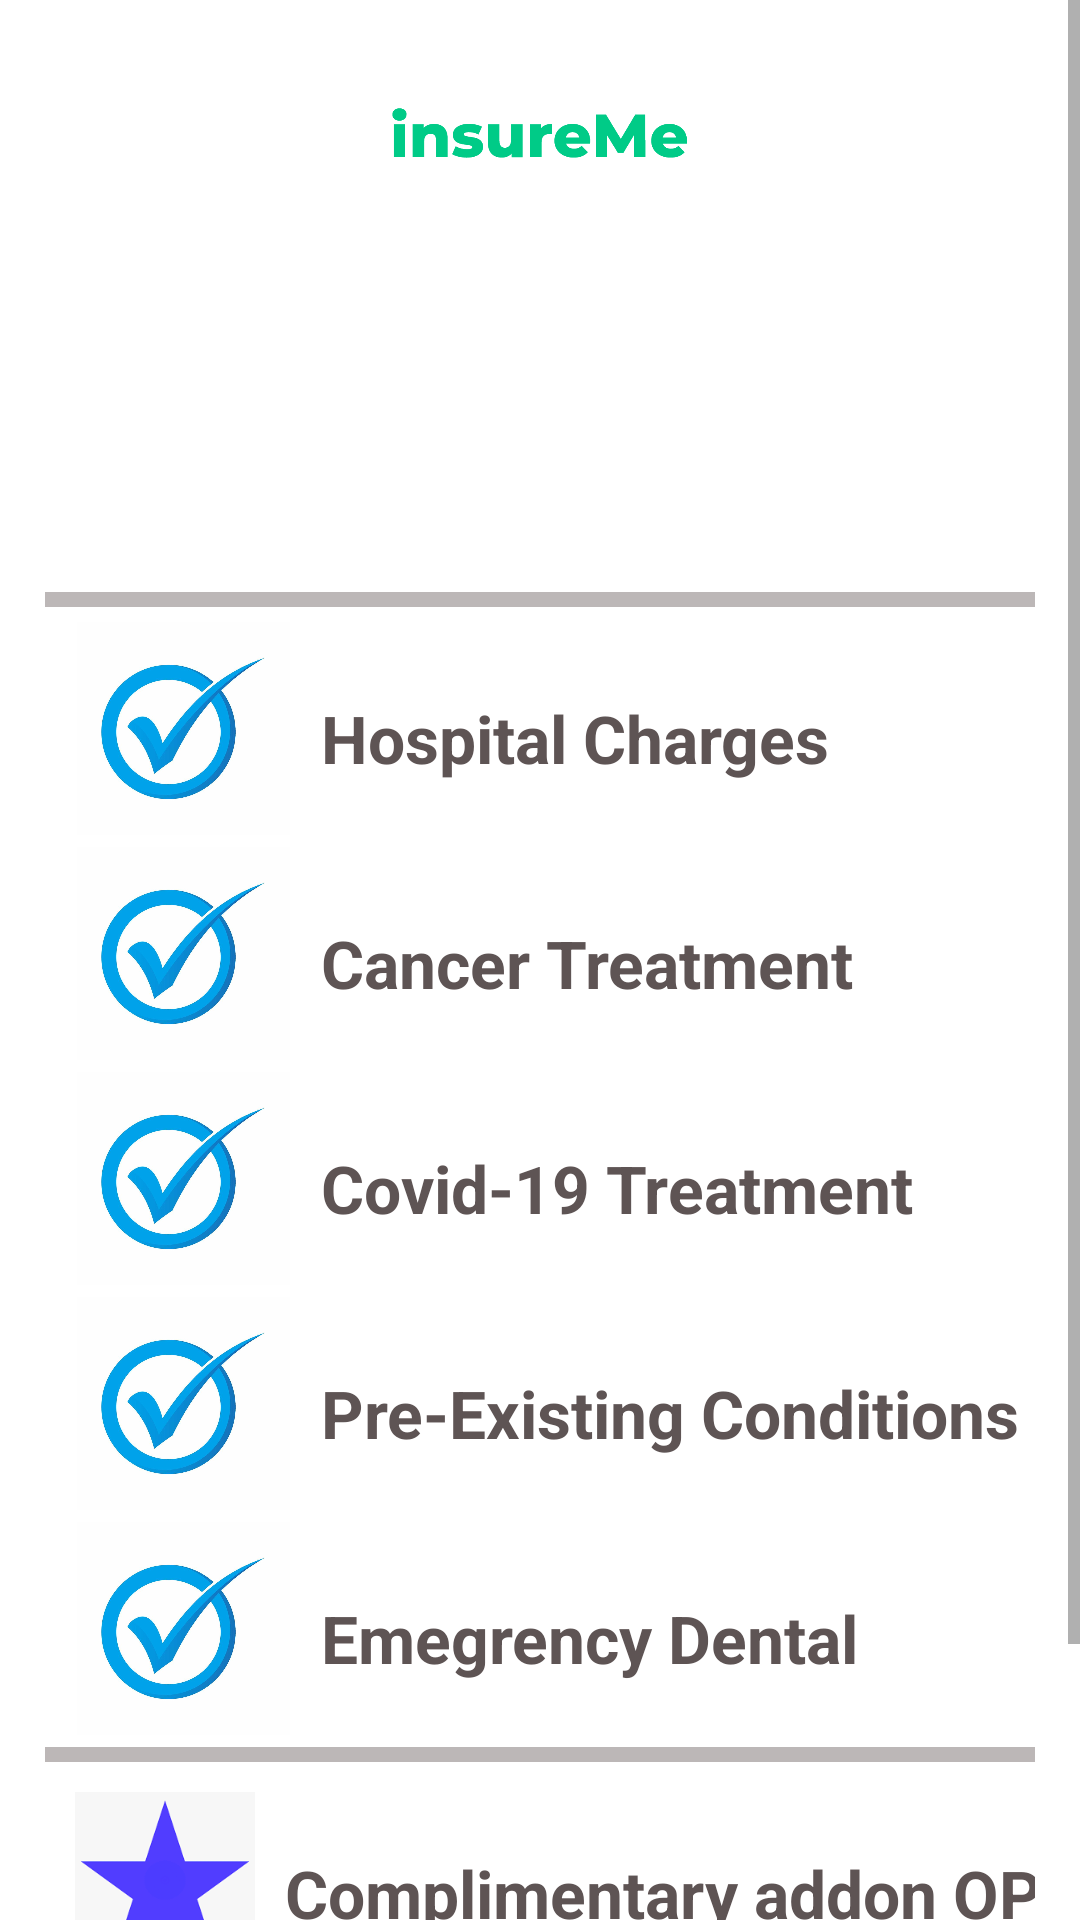

Layout XML and referenced resources for this Android screen:
<!-- AndroidManifest.xml: application theme Theme.InsureMe -->
<!-- res/layout/health_insurance_desc_page.xml -->
<?xml version="1.0" encoding="utf-8"?>
<ScrollView
    xmlns:android="http://schemas.android.com/apk/res/android"
    xmlns:app="http://schemas.android.com/apk/res-auto"
    android:layout_width="match_parent"
    android:layout_height="match_parent">
<LinearLayout
    android:layout_width="match_parent"
    android:layout_height="match_parent"
    android:baselineAligned="false"

    android:orientation="vertical"
    android:padding="15dp">

    <ImageView
        android:layout_width="100dp"
        android:layout_height="60dp"
        android:src="@drawable/logopg"
        android:layout_gravity="center"/>
    <TextView
        android:layout_width="wrap_content"
        android:layout_height="wrap_content"
        android:textColor="@color/purple_700"
        android:layout_marginBottom="10dp"
    android:id="@+id/healthcompanytextview"
        android:textSize="25dp"
        android:textStyle="bold" />

    <TextView
        android:layout_width="371dp"
        android:layout_height="wrap_content"
        android:layout_marginVertical="10dp"
android:id="@+id/healthcompanydesc"
        android:textSize="18dp"
        android:textColor="#16242B"
        />

    <TextView
        android:layout_width="match_parent"
        android:layout_height="wrap_content"
       android:id="@+id/healthpricetextview"
    android:textColor="@color/black"
        android:textStyle="bold"
        android:textSize="22dp"

        android:layout_marginBottom="5dp"
        />
    <View
        android:id="@+id/innerLine"
        android:layout_width="match_parent"
        android:layout_height="5dp"
        android:background="#BCB7B7"
        android:layout_marginBottom="5dp"/>


    <LinearLayout
        android:layout_width="371dp"
        android:layout_height="75dp"
        android:orientation="horizontal">

        <ImageView
            android:layout_width="92dp"
            android:layout_height="71dp"
            android:src="@drawable/ic_tick"
            android:visibility="visible" />


        <TextView
            android:layout_width="191dp"
            android:layout_height="wrap_content"
            android:layout_marginTop="8dp"
            android:paddingTop="16dp"

            android:text="Hospital Charges"
            android:textColor="#5E5454"
            android:textSize="22dp"
            android:textStyle="bold"

            />


    </LinearLayout>
    <LinearLayout
        android:layout_width="371dp"
        android:layout_height="75dp"
        android:orientation="horizontal">

        <ImageView
            android:layout_width="92dp"
            android:layout_height="71dp"
            android:src="@drawable/ic_tick"
            android:visibility="visible" />


        <TextView
            android:layout_width="191dp"
            android:layout_height="wrap_content"
            android:layout_marginTop="8dp"
            android:paddingTop="16dp"

            android:text="Cancer Treatment"
            android:textColor="#5E5454"
            android:textSize="22dp"
            android:textStyle="bold"

            />


    </LinearLayout>
    <LinearLayout
        android:layout_width="371dp"
        android:layout_height="75dp"
        android:orientation="horizontal">

        <ImageView
            android:layout_width="92dp"
            android:layout_height="71dp"
            android:src="@drawable/ic_tick"
            android:visibility="visible" />


        <TextView
            android:layout_width="wrap_content"
            android:layout_height="wrap_content"
            android:layout_marginTop="8dp"
            android:paddingTop="16dp"

            android:text="Covid-19 Treatment"
            android:textColor="#5E5454"
            android:textSize="22dp"
            android:textStyle="bold"

            />


    </LinearLayout>
    <LinearLayout
        android:layout_width="371dp"
        android:layout_height="75dp"
        android:orientation="horizontal">

        <ImageView
            android:layout_width="92dp"
            android:layout_height="71dp"
            android:src="@drawable/ic_tick"
            android:visibility="visible" />


        <TextView
            android:layout_width="wrap_content"
            android:layout_height="wrap_content"
            android:layout_marginTop="8dp"
            android:paddingTop="16dp"

            android:text="Pre-Existing Conditions"
            android:textColor="#5E5454"
            android:textSize="22dp"
            android:textStyle="bold"

            />


    </LinearLayout>
    <LinearLayout
        android:layout_width="371dp"
        android:layout_height="75dp"
        android:orientation="horizontal">

        <ImageView
            android:layout_width="92dp"
            android:layout_height="71dp"
            android:src="@drawable/ic_tick"
            android:visibility="visible" />


        <TextView
            android:layout_width="wrap_content"
            android:layout_height="wrap_content"
            android:layout_marginTop="8dp"
            android:paddingTop="16dp"

            android:text="Emegrency Dental"
            android:textColor="#5E5454"
            android:textSize="22dp"
            android:textStyle="bold"

            />



    </LinearLayout>


    <View

        android:layout_width="match_parent"
        android:layout_height="5dp"
        android:background="#BCB7B7"
        android:layout_marginBottom="10dp"/>
    <LinearLayout
        android:layout_width="371dp"
        android:layout_height="75dp"
        android:orientation="horizontal">

        <ImageView
            android:layout_width="80dp"
            android:layout_height="60dp"
            android:src="@drawable/ic_star"
            android:visibility="visible" />


        <TextView
            android:layout_width="wrap_content"
            android:layout_height="wrap_content"
            android:layout_marginTop="3dp"
            android:paddingTop="16dp"

            android:text="Complimentary addon OPD"
            android:textColor="#5E5454"
            android:textSize="22dp"
            android:textStyle="bold"

            />



    </LinearLayout>

    <Button
        android:id="@+id/addInsuranceButton"
        android:layout_width="match_parent"
        android:layout_height="60dp"

        android:layout_marginLeft="5dp"
        android:layout_marginRight="8dp"
        android:backgroundTint="@color/button_background"
        android:onClick="gotoLastPageHealth"
        android:padding="10dp"
        android:text="CONTINUE"
        android:textSize="20dp"
        android:textStyle="bold" />
</LinearLayout>
</ScrollView>
<!-- resources referenced by this layout -->
<resources>
  <color name="black">#FF000000</color>
  <color name="button_background">#00CB87</color>
  <color name="purple_700">#FF3700B3</color>
  <!-- drawable ic_star: png bitmap (drawable, 2626 bytes) -->
  <!-- drawable ic_tick: jpg bitmap (drawable, 31331 bytes) -->
  <!-- drawable logopg: png bitmap (drawable, 11760 bytes) -->
  <style name="Theme.InsureMe" parent="Theme.MaterialComponents.DayNight.NoActionBar">
          
          <item name="colorPrimary">@color/purple_500</item>
          <item name="colorPrimaryVariant">@color/purple_700</item>
          <item name="colorOnPrimary">@color/white</item>
          
          <item name="colorSecondary">@color/teal_200</item>
          <item name="colorSecondaryVariant">@color/teal_700</item>
          <item name="colorOnSecondary">@color/black</item>
          
          <item name="android:statusBarColor">?attr/colorPrimaryVariant</item>
          
      </style>
  <color name="purple_500">#FF6200EE</color>
  <color name="white">#FFFFFFFF</color>
  <color name="teal_200">#FF03DAC5</color>
  <color name="teal_700">#FF018786</color>
</resources>
